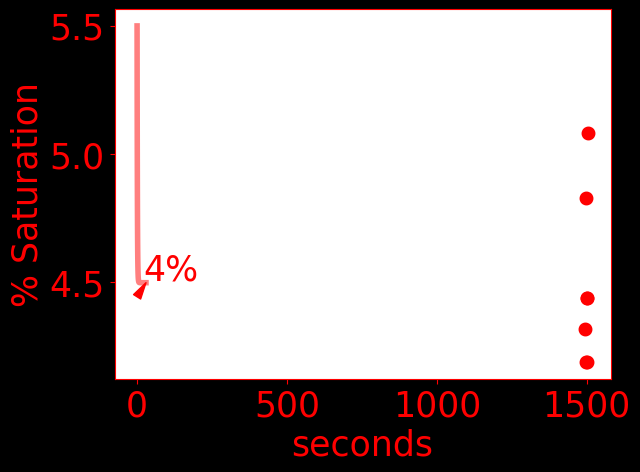

The file beside this chart, header and first rows:
time, do, temperature, pressure
1495125, 4.32, 23.37, 1021
1496250, 4.19, 23.36, 1021
1498250, 4.83, 23.36, 1021
1499375, 4.44, 23.36, 1021
1501250, 4.19, 23.36, 1021
1502375, 4.44, 23.36, 1021
1504250, 5.08, 23.36, 1021
